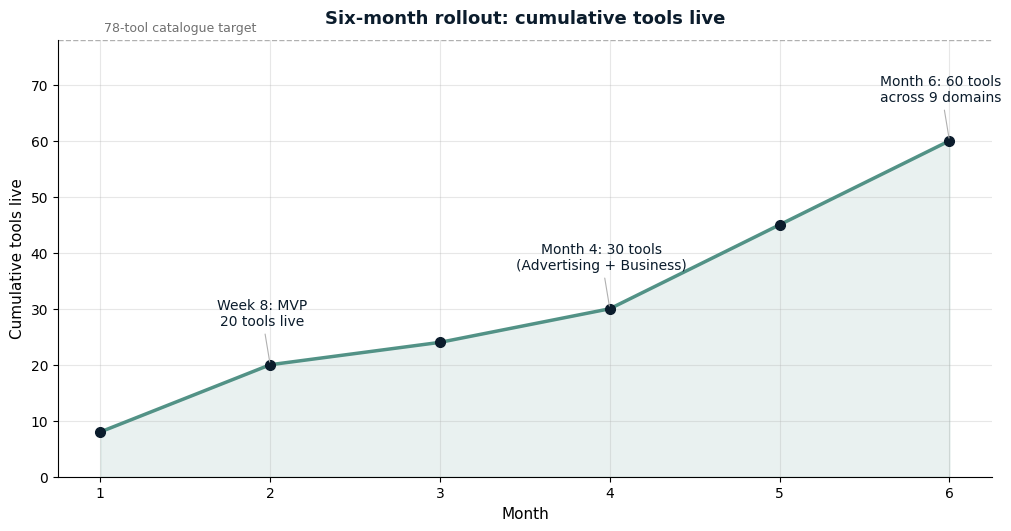

Recreate this plot in Python. (Note: this script raises an exception after producing the figure.)
#!/usr/bin/env python3
"""Charts for the Utility Tools Platform build plan (English labels).
Generates 3 PNGs into /home/z/my-project/scripts/charts/
Also prints the illustrative revenue model table used in the document.
"""
import matplotlib
matplotlib.use("Agg")
import matplotlib.pyplot as plt

OUT = "/home/z/my-project/scripts/charts"

plt.rcParams["font.sans-serif"] = ["DejaVu Sans"]
plt.rcParams["axes.unicode_minus"] = False

ACCENT = "#529286"      # DS-1 teal accent
NAVY = "#0B1C2C"        # deep navy
MUTED_BLUE = "#6B9DAD"  # Morandi low-saturation
MUTED_SAND = "#C49B72"
GREY = "#B0B0B0"

# ---------------------------------------------------------------
# Figure 1: cumulative tools live, months 1-6 (6-month roadmap)
# ---------------------------------------------------------------
months = [1, 2, 3, 4, 5, 6]
tools = [8, 20, 24, 30, 45, 60]

fig, ax = plt.subplots(figsize=(10, 5.2), constrained_layout=True)
ax.plot(months, tools, color=ACCENT, linewidth=2.5, marker="o",
        markersize=7, markerfacecolor=NAVY, markeredgecolor=NAVY, zorder=3)
ax.fill_between(months, tools, color=ACCENT, alpha=0.12, zorder=1)

annotations = {
    2: (20, "Week 8: MVP\n20 tools live"),
    4: (30, "Month 4: 30 tools\n(Advertising + Business)"),
    6: (60, "Month 6: 60 tools\nacross 9 domains"),
}
for m, (v, label) in annotations.items():
    ax.annotate(label, xy=(m, v), xytext=(m - 0.05, v + 7),
                fontsize=10, ha="center", color=NAVY,
                arrowprops=dict(arrowstyle="-", color=GREY, lw=0.8))

ax.set_xlabel("Month", fontsize=11)
ax.set_ylabel("Cumulative tools live", fontsize=11)
ax.set_title("Six-month rollout: cumulative tools live", fontsize=13,
             color=NAVY, fontweight="bold", pad=12)
ax.set_xticks(months)
ax.set_ylim(0, 78)
ax.axhline(78, color=GREY, linewidth=1, linestyle="--")
ax.text(1.02, 79.5, "78-tool catalogue target", fontsize=9, color="#707070")
ax.grid(True, alpha=0.3)
ax.spines["top"].set_visible(False)
ax.spines["right"].set_visible(False)
fig.savefig(f"{OUT}/fig1_roadmap_tools.png", dpi=200)
plt.close(fig)

# ---------------------------------------------------------------
# Figure 2: illustrative monthly organic sessions (months 6/12/24)
# ---------------------------------------------------------------
milestones = ["Month 6", "Month 12", "Month 24"]
sessions = [60000, 250000, 750000]

fig, ax = plt.subplots(figsize=(10, 5.2), constrained_layout=True)
bars = ax.bar(milestones, sessions, width=0.5,
              color=[MUTED_BLUE, ACCENT, NAVY], zorder=3)
for bar, s in zip(bars, sessions):
    ax.text(bar.get_x() + bar.get_width() / 2, s + 14000,
            f"{s:,}", ha="center", fontsize=11, color=NAVY, fontweight="bold")
ax.set_ylabel("Monthly sessions (illustrative)", fontsize=11)
ax.set_title("Illustrative monthly sessions trajectory", fontsize=13,
             color=NAVY, fontweight="bold", pad=12)
ax.set_ylim(0, 830000)
ax.yaxis.set_major_formatter(lambda x, pos: f"{int(x/1000)}k")
ax.grid(True, axis="y", alpha=0.3)
ax.spines["top"].set_visible(False)
ax.spines["right"].set_visible(False)
fig.savefig(f"{OUT}/fig2_sessions.png", dpi=200)
plt.close(fig)

# ---------------------------------------------------------------
# Figure 3: revenue mix at month 24 (pie, square figsize)
# ---------------------------------------------------------------
# Model: ads 4125, affiliate 1200, premium 15000 -> total 20325
labels = ["Premium subscriptions\n$15,000/mo", "Display advertising\n$4,125/mo", "Affiliate revenue\n$1,200/mo"]
values = [15000, 4125, 1200]
colors = [ACCENT, MUTED_BLUE, MUTED_SAND]

fig, ax = plt.subplots(figsize=(8, 8), constrained_layout=True)
wedges, texts, autotexts = ax.pie(
    values, labels=labels, colors=colors, autopct="%1.0f%%",
    startangle=90, counterclock=False,
    wedgeprops=dict(width=0.42, edgecolor="white", linewidth=2),
    textprops=dict(fontsize=11, color=NAVY),
    pctdistance=0.79)
for at in autotexts:
    at.set_color("white")
    at.set_fontweight("bold")
    at.set_fontsize(11)
ax.set_title("Illustrative revenue mix at month 24 ($20,325/mo)",
             fontsize=13, color=NAVY, fontweight="bold")
fig.savefig(f"{OUT}/fig3_revenue_mix.png", dpi=200)
plt.close(fig)

# ---------------------------------------------------------------
# Print the model table (verify arithmetic used in the document)
# ---------------------------------------------------------------
model = [
    # month, sessions, rpm, affiliate, conv, price
    (6, 60000, 4.00, 50, 0.001, 5),
    (12, 250000, 5.00, 350, 0.003, 5),
    (24, 750000, 5.50, 1200, 0.004, 5),
]
print(f"{'M':>3} {'Sessions':>9} {'Ads':>7} {'Affil':>6} {'Subs':>6} {'Premium':>8} {'Total':>8} {'Mix%':>18}")
for m, s, rpm, aff, conv, price in model:
    ads = s / 1000 * rpm
    subs = int(s * conv)
    prem = subs * price
    total = ads + aff + prem
    print(f"{m:>3} {s:>9,} {ads:>7,.0f} {aff:>6,.0f} {subs:>6,} {prem:>8,.0f} {total:>8,.0f} "
          f"{prem/total*100:>5.1f}/{ads/total*100:>4.1f}/{aff/total*100:>4.1f}")
print("Annualized M24 run-rate:", f"${20325*12:,.0f}")
print("Charts written to", OUT)
